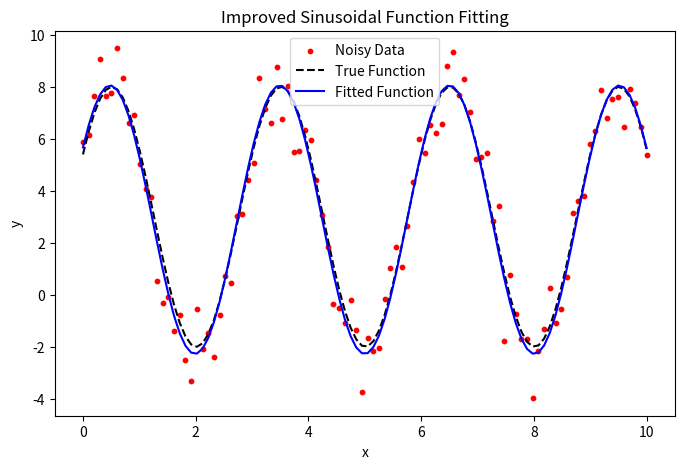

Recreate this plot in Python.
import numpy as np
import matplotlib.pyplot as plt
from scipy.optimize import curve_fit
from scipy.fftpack import fft, fftfreq


# Define the true sinusoidal function
def true_sinusoidal(x, A, B, C, D):
    return A * np.sin(B * x + C) + D


# Generate synthetic data
np.random.seed(42)
x_data = np.linspace(0, 10, 100)  # X values
A_true, B_true, C_true, D_true = 5, 2 * np.pi / 3, 0.5, 3  # True parameters
y_data = true_sinusoidal(x_data, A_true, B_true, C_true, D_true) + np.random.normal(
    0.0, 1, len(x_data)
)
print(type(x_data))

# **Step 1: Estimate Frequency Using FFT**
N = len(x_data)
T = x_data[1] - x_data[0]  # Sampling interval
fft_y = fft(y_data - np.mean(y_data))  # Remove DC component
freqs = fftfreq(N, T)[: N // 2]  # Only take positive frequencies
fft_magnitudes = np.abs(fft_y[: N // 2])  # Get magnitudes

# Find dominant frequency (avoid 0 Hz)
peak_freq = freqs[np.argmax(fft_magnitudes[1:]) + 1]
B_est = 2 * np.pi * peak_freq  # Convert to angular frequency

# **Step 2: Estimate Amplitude, Phase, and Offset**
A_est = (max(y_data) - min(y_data)) / 2
D_est = np.mean(y_data)
C_est = 0  # Can be adjusted manually


# **Step 3: Use Curve Fitting with Better Initial Guess**
def fit_sinusoidal(x, A, B, C, D):
    return A * np.sin(B * x + C) + D


initial_guess = [A_est, B_est, C_est, D_est]
params, covariance = curve_fit(
    fit_sinusoidal, x_data, y_data, p0=initial_guess, maxfev=5000
)

# Extract estimated parameters
A_fit, B_fit, C_fit, D_fit = params
print(
    f"Estimated Parameters:\n A = {A_fit:.3f}, B = {B_fit:.3f}, C = {C_fit:.3f}, D = {D_fit:.3f}"
)

# **Step 4: Plot Results**
plt.figure(figsize=(8, 5))
plt.scatter(x_data, y_data, label="Noisy Data", color="red", s=10)
plt.plot(
    x_data,
    true_sinusoidal(x_data, A_true, B_true, C_true, D_true),
    label="True Function",
    linestyle="dashed",
    color="black",
)
plt.plot(
    x_data,
    fit_sinusoidal(x_data, A_fit, B_fit, C_fit, D_fit),
    label="Fitted Function",
    color="blue",
)

plt.legend()
plt.xlabel("x")
plt.ylabel("y")
plt.title("Improved Sinusoidal Function Fitting")
plt.show()
